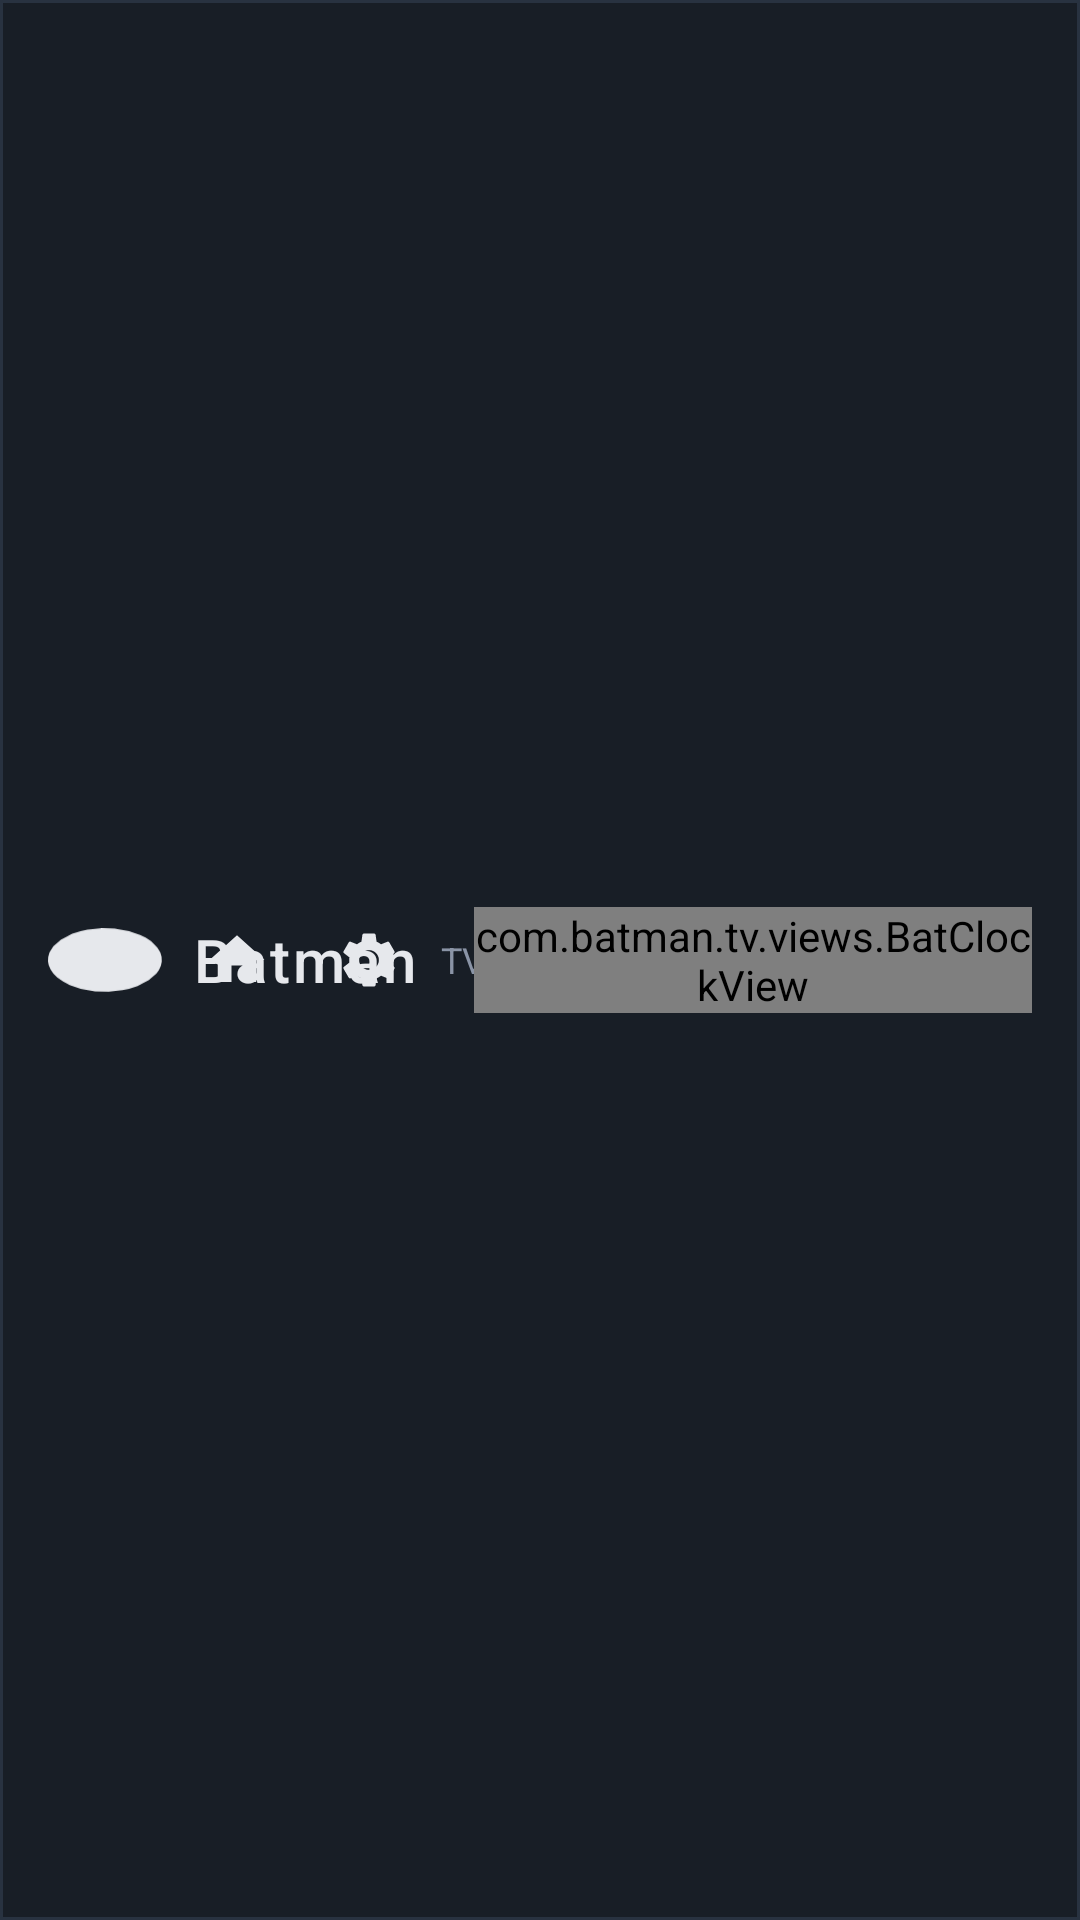

Write the Android layout XML for this screen, with the resource values it uses.
<!-- AndroidManifest.xml: application theme Theme.Batman -->
<!-- res/layout/view_header.xml -->
<?xml version="1.0" encoding="utf-8"?>
<RelativeLayout xmlns:android="http://schemas.android.com/apk/res/android"
    android:id="@+id/header_container"
    android:layout_width="match_parent"
    android:layout_height="@dimen/header_height"
    android:background="@drawable/bg_header"
    android:paddingStart="16dp"
    android:paddingEnd="16dp"
    android:elevation="4dp">

    
    <LinearLayout
        android:id="@+id/header_branding"
        android:layout_width="wrap_content"
        android:layout_height="match_parent"
        android:layout_alignParentStart="true"
        android:gravity="center_vertical"
        android:orientation="horizontal">

        <ImageView
            android:id="@+id/header_logo"
            android:layout_width="38dp"
            android:layout_height="24dp"
            android:contentDescription="@string/app_name"
            android:scaleType="fitCenter"
            android:src="@drawable/ic_bat_logo" />

        <TextView
            android:id="@+id/header_title"
            android:layout_width="wrap_content"
            android:layout_height="wrap_content"
            android:layout_marginStart="10dp"
            android:fontFamily="sans-serif-medium"
            android:text="@string/app_name"
            android:textColor="@color/text_primary"
            android:textSize="@dimen/text_size_title"
            android:letterSpacing="0.05" />

        <TextView
            android:id="@+id/header_subtitle"
            android:layout_width="wrap_content"
            android:layout_height="wrap_content"
            android:layout_marginStart="8dp"
            android:fontFamily="sans-serif"
            android:text="@string/app_subtitle"
            android:textColor="@color/text_secondary"
            android:textSize="@dimen/text_size_subtitle" />
    </LinearLayout>

    
    <LinearLayout
        android:id="@+id/header_controls"
        android:layout_width="wrap_content"
        android:layout_height="match_parent"
        android:layout_alignParentEnd="true"
        android:gravity="center_vertical"
        android:orientation="horizontal">

        
        <ImageButton
            android:id="@+id/btn_reload"
            android:layout_width="@dimen/header_button_size"
            android:layout_height="@dimen/header_button_size"
            android:layout_marginEnd="6dp"
            android:background="@drawable/btn_header_selector"
            android:contentDescription="@string/action_reload"
            android:focusable="true"
            android:focusableInTouchMode="false"
            android:padding="@dimen/header_button_padding"
            android:scaleType="fitCenter"
            android:src="@drawable/ic_refresh" />

        
        <ImageButton
            android:id="@+id/btn_home"
            android:layout_width="@dimen/header_button_size"
            android:layout_height="@dimen/header_button_size"
            android:layout_marginEnd="6dp"
            android:background="@drawable/btn_header_selector"
            android:contentDescription="@string/action_home"
            android:focusable="true"
            android:focusableInTouchMode="false"
            android:padding="@dimen/header_button_padding"
            android:scaleType="fitCenter"
            android:src="@drawable/ic_home" />

        
        <ImageButton
            android:id="@+id/btn_settings"
            android:layout_width="@dimen/header_button_size"
            android:layout_height="@dimen/header_button_size"
            android:layout_marginEnd="16dp"
            android:background="@drawable/btn_header_selector"
            android:contentDescription="@string/action_settings"
            android:focusable="true"
            android:focusableInTouchMode="false"
            android:padding="@dimen/header_button_padding"
            android:scaleType="fitCenter"
            android:src="@drawable/ic_settings" />

        
        <com.batman.tv.views.BatClockView
            android:id="@+id/header_clock"
            android:layout_width="wrap_content"
            android:layout_height="wrap_content"
            android:focusable="false"
            android:gravity="center_vertical" />
    </LinearLayout>

    
    <ProgressBar
        android:id="@+id/web_progress_bar"
        style="?android:attr/progressBarStyleHorizontal"
        android:layout_width="match_parent"
        android:layout_height="3dp"
        android:layout_alignParentBottom="true"
        android:indeterminate="false"
        android:max="100"
        android:progressDrawable="@drawable/progress_bar_horizontal"
        android:visibility="gone" />

</RelativeLayout>
<!-- resources referenced by this layout -->
<resources>
  <color name="text_primary">#E6E8EC</color>
  <color name="text_secondary">#8A94A6</color>
  <dimen name="header_button_padding">8dp</dimen>
  <dimen name="header_button_size">38dp</dimen>
  <dimen name="header_height">52dp</dimen>
  <dimen name="text_size_subtitle">12sp</dimen>
  <dimen name="text_size_title">20sp</dimen>
  <!-- drawable bg_header (drawable) -->
  <?xml version="1.0" encoding="utf-8"?>
  <shape xmlns:android="http://schemas.android.com/apk/res/android"
      android:shape="rectangle">
      <solid android:color="@color/midnight_header"/>
      <stroke
          android:width="1dp"
          android:color="@color/border_subtle"/>
  </shape>
  <!-- drawable ic_home (drawable) -->
  <vector xmlns:android="http://schemas.android.com/apk/res/android"
      android:width="24dp"
      android:height="24dp"
      android:viewportWidth="24"
      android:viewportHeight="24">
      <path
          android:fillColor="#E6E8EC"
          android:pathData="M10,20v-6h4v6h5v-8h3L12,3 2,12h3v8z"/>
  </vector>
  <!-- drawable ic_refresh (drawable) -->
  <vector xmlns:android="http://schemas.android.com/apk/res/android"
      android:width="24dp"
      android:height="24dp"
      android:viewportWidth="24"
      android:viewportHeight="24">
      <path
          android:fillColor="#E6E8EC"
          android:pathData="M17.65,6.35C16.2,4.9 14.21,4 12,4c-4.42,0 -7.99,3.58 -7.99,8s3.57,8 7.99,8c3.73,0 6.84,-2.55 7.73,-6h-2.08c-0.82,2.33 -3.04,4 -5.65,4 -3.31,0 -6,-2.69 -6,-6s2.69,-6 6,-6c1.66,0 3.14,0.69 4.22,1.78L13,11h7V4l-2.35,2.35z"/>
  </vector>
  <!-- drawable progress_bar_horizontal (drawable) -->
  <?xml version="1.0" encoding="utf-8"?>
  <layer-list xmlns:android="http://schemas.android.com/apk/res/android">
      <item android:id="@android:id/background">
          <shape>
              <solid android:color="@color/transparent" />
          </shape>
      </item>
      <item android:id="@android:id/progress">
          <clip>
              <shape>
                  <solid android:color="@color/midnight_accent_light" />
              </shape>
          </clip>
      </item>
  </layer-list>
  <string name="action_home">Home</string>
  <string name="action_reload">Reload</string>
  <string name="action_settings">Settings</string>
  <string name="app_name">Batman</string>
  <string name="app_subtitle">TV Media Browser</string>
  <style name="Theme.Batman" parent="android:Theme.Material.NoActionBar">
          <item name="android:windowBackground">@color/midnight_bg</item>
          <item name="android:colorBackground">@color/midnight_bg</item>
          <item name="android:textColorPrimary">@color/text_primary</item>
          <item name="android:textColorSecondary">@color/text_secondary</item>
          <item name="android:windowNoTitle">true</item>
          <item name="android:windowFullscreen">false</item>
          <item name="android:windowContentOverlay">@null</item>
      </style>
  <color name="midnight_header">#181E26</color>
  <color name="border_subtle">#283240</color>
  <color name="item_focused">#2A3648</color>
  <color name="border_focus">#58A6FF</color>
  <color name="item_selected">#344860</color>
  <color name="transparent">#00000000</color>
  <color name="midnight_accent_light">#628EB3</color>
  <color name="midnight_bg">#10141A</color>
</resources>
